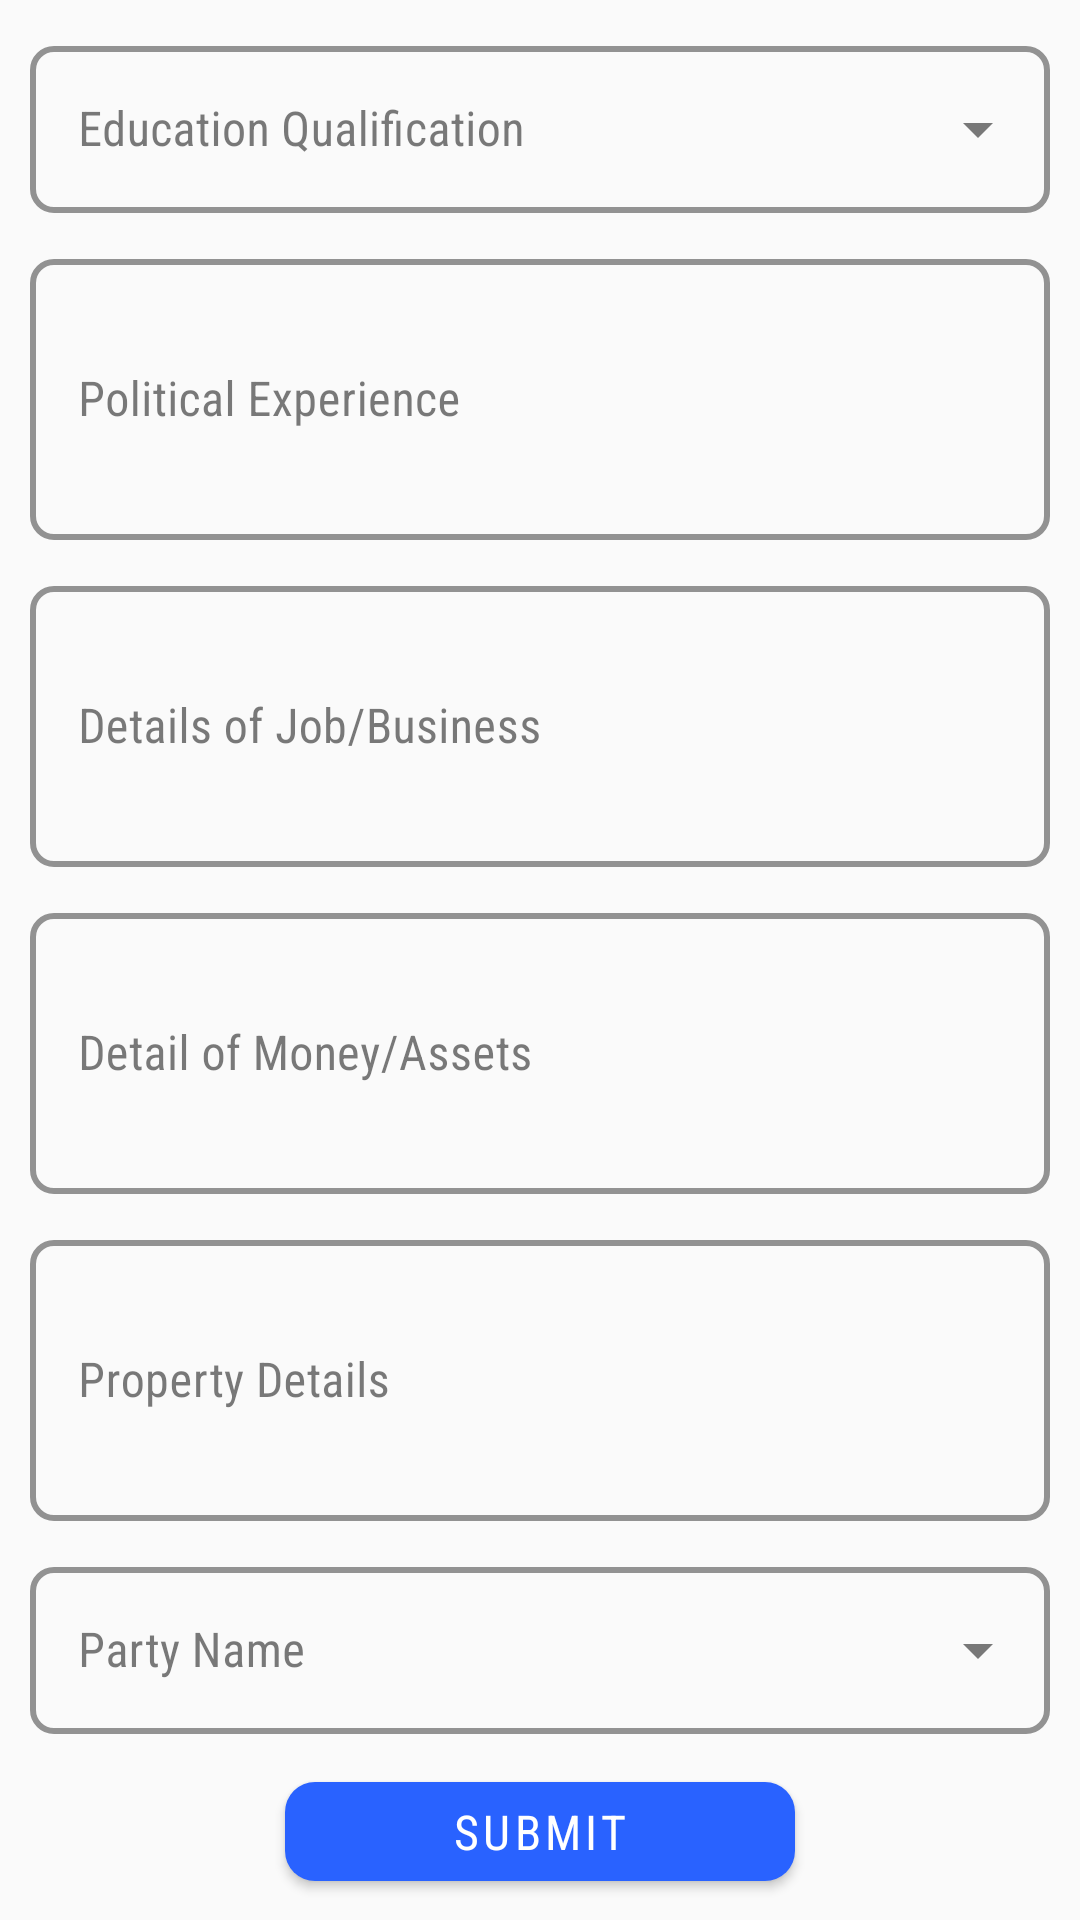

Reconstruct the res/layout file that produces this screen, plus the resources it refers to.
<!-- AndroidManifest.xml: application theme AppTheme -->
<!-- res/layout/fragment_candidate_party.xml -->
<?xml version="1.0" encoding="utf-8"?>
<ScrollView xmlns:android="http://schemas.android.com/apk/res/android"
    xmlns:tools="http://schemas.android.com/tools"
    android:layout_width="match_parent"
    android:layout_height="match_parent"
    xmlns:app="http://schemas.android.com/apk/res-auto"
    tools:context=".CandidatePartyFragment">

    <RelativeLayout
        android:layout_width="match_parent"
        android:layout_height="wrap_content">

        <com.google.android.material.textfield.TextInputLayout
            style="@style/DropDownTextField"
            android:id="@+id/EducationQualification"
            android:layout_width="340dp"
            android:layout_height="wrap_content"
            android:layout_marginTop="10dp"
            android:layout_centerHorizontal="true"
            android:hint="Education Qualification"
            app:boxCornerRadiusBottomEnd="8dp"
            app:boxCornerRadiusTopEnd="8dp"
            app:boxCornerRadiusBottomStart="8dp"
            app:boxCornerRadiusTopStart="8dp">

            <AutoCompleteTextView
                android:id="@+id/education_qualification"
                android:layout_width="match_parent"
                android:layout_height="wrap_content"/>

        </com.google.android.material.textfield.TextInputLayout>

        <com.google.android.material.textfield.TextInputLayout
            android:id="@+id/PoliticalExperience"
            android:layout_width="340dp"
            android:layout_height="wrap_content"
            android:layout_marginTop="10dp"
            android:layout_centerHorizontal="true"
            android:layout_below="@+id/EducationQualification"
            style="@style/LoginTextField"
            android:textColor="#000000"
            android:hint="Political Experience"
            app:boxCornerRadiusBottomEnd="8dp"
            app:boxCornerRadiusTopEnd="8dp"
            app:boxCornerRadiusBottomStart="8dp"
            app:boxCornerRadiusTopStart="8dp">

            <com.google.android.material.textfield.TextInputEditText
                android:id="@+id/political_experience"
                android:layout_width="match_parent"
                android:layout_height="match_parent"
                android:minLines="3"/>

        </com.google.android.material.textfield.TextInputLayout>

        <com.google.android.material.textfield.TextInputLayout
            android:id="@+id/JobBusiness"
            android:layout_width="340dp"
            android:layout_height="wrap_content"
            android:layout_marginTop="10dp"
            android:layout_centerHorizontal="true"
            android:layout_below="@+id/PoliticalExperience"
            style="@style/LoginTextField"
            android:textColor="#000000"
            android:hint="Details of Job/Business"
            app:boxCornerRadiusBottomEnd="8dp"
            app:boxCornerRadiusTopEnd="8dp"
            app:boxCornerRadiusBottomStart="8dp"
            app:boxCornerRadiusTopStart="8dp">

            <com.google.android.material.textfield.TextInputEditText
                android:id="@+id/job_business"
                android:layout_width="match_parent"
                android:layout_height="match_parent"
                android:minLines="3"/>

        </com.google.android.material.textfield.TextInputLayout>

        <com.google.android.material.textfield.TextInputLayout
            android:id="@+id/MoneyAssets"
            android:layout_width="340dp"
            android:layout_height="wrap_content"
            android:layout_marginTop="10dp"
            android:layout_centerHorizontal="true"
            android:layout_below="@+id/JobBusiness"
            style="@style/LoginTextField"
            android:textColor="#000000"
            android:hint="Detail of Money/Assets"
            app:boxCornerRadiusBottomEnd="8dp"
            app:boxCornerRadiusTopEnd="8dp"
            app:boxCornerRadiusBottomStart="8dp"
            app:boxCornerRadiusTopStart="8dp">

            <com.google.android.material.textfield.TextInputEditText
                android:id="@+id/money_assets"
                android:layout_width="match_parent"
                android:layout_height="match_parent"
                android:minLines="3"/>

        </com.google.android.material.textfield.TextInputLayout>

        <com.google.android.material.textfield.TextInputLayout
            android:id="@+id/PropertyDetails"
            android:layout_width="340dp"
            android:layout_height="wrap_content"
            android:layout_marginTop="10dp"
            android:layout_centerHorizontal="true"
            android:layout_below="@+id/MoneyAssets"
            style="@style/LoginTextField"
            android:textColor="#000000"
            android:hint="Property Details"
            app:boxCornerRadiusBottomEnd="8dp"
            app:boxCornerRadiusTopEnd="8dp"
            app:boxCornerRadiusBottomStart="8dp"
            app:boxCornerRadiusTopStart="8dp">

            <com.google.android.material.textfield.TextInputEditText
                android:id="@+id/property_details"
                android:layout_width="match_parent"
                android:layout_height="match_parent"
                android:minLines="3"/>

        </com.google.android.material.textfield.TextInputLayout>

        <com.google.android.material.textfield.TextInputLayout
            style="@style/DropDownTextField"
            android:id="@+id/PartyName"
            android:layout_width="340dp"
            android:layout_height="wrap_content"
            android:layout_marginTop="10dp"
            android:layout_centerHorizontal="true"
            android:layout_below="@+id/PropertyDetails"
            android:hint="Party Name"
            app:boxCornerRadiusBottomEnd="8dp"
            app:boxCornerRadiusTopEnd="8dp"
            app:boxCornerRadiusBottomStart="8dp"
            app:boxCornerRadiusTopStart="8dp">

            <AutoCompleteTextView
                android:id="@+id/party_name"
                android:layout_width="match_parent"
                android:layout_height="wrap_content"/>

        </com.google.android.material.textfield.TextInputLayout>

        <com.google.android.material.button.MaterialButton
            android:id="@+id/submit_all"
            android:layout_below="@+id/PartyName"
            android:layout_width="170dp"
            android:layout_height="45dp"
            style="@style/AppButton"
            android:layout_centerHorizontal="true"
            android:layout_marginTop="10dp"
            android:text="Submit"
            android:textSize="16dp"/>

    </RelativeLayout>
</ScrollView>
<!-- resources referenced by this layout -->
<resources>
  <style name="AppButton" parent="Widget.MaterialComponents.Button">
          <item name="backgroundTint">?attr/colorSecondary</item>
          <item name="cornerRadius">10dp</item>
      </style>
  <style name="DropDownTextField" parent="Widget.MaterialComponents.TextInputLayout.OutlinedBox.ExposedDropdownMenu">
          <item name="boxStrokeColor">#000</item>
          <item name="boxStrokeWidth">2dp</item>
          <item name="hintTextColor">#000000</item>
      </style>
  <style name="LoginTextField" parent="Widget.MaterialComponents.TextInputLayout.OutlinedBox">
          <item name="boxStrokeColor">#000</item>
          <item name="boxStrokeWidth">2dp</item>
          <item name="hintTextColor">#000000</item>
      </style>
  <color name="colorPrimary">#008577</color>
  <color name="colorPrimaryDark">#00574B</color>
  <color name="colorAccent">#D81B60</color>
  <color name="background">#FAFAFA</color>
  <style name="MyActionBar" parent="@style/Widget.AppCompat.Light.ActionBar.Solid.Inverse">
          <item name="android:background">@color/light_green</item>
          <item name="android:titleTextStyle">@style/MyActionBar.TitleTextStyle</item>
  
          
          <item name="background">@color/light_green</item>
          <item name="titleTextStyle">@style/MyActionBar.TitleTextStyle</item>
      </style>
  <style name="MyActionBarTabText" parent="@style/Widget.AppCompat.ActionBar.TabText">
          <item name="android:textColor">@color/white</item>
      </style>
  <color name="light_green">#00C700</color>
  <style name="MyActionBar.TitleTextStyle" parent="@style/TextAppearance.AppCompat.Widget.ActionBar.Title">
          <item name="android:textColor">@color/white</item>
      </style>
  <color name="white">#FFFFFF</color>
</resources>
